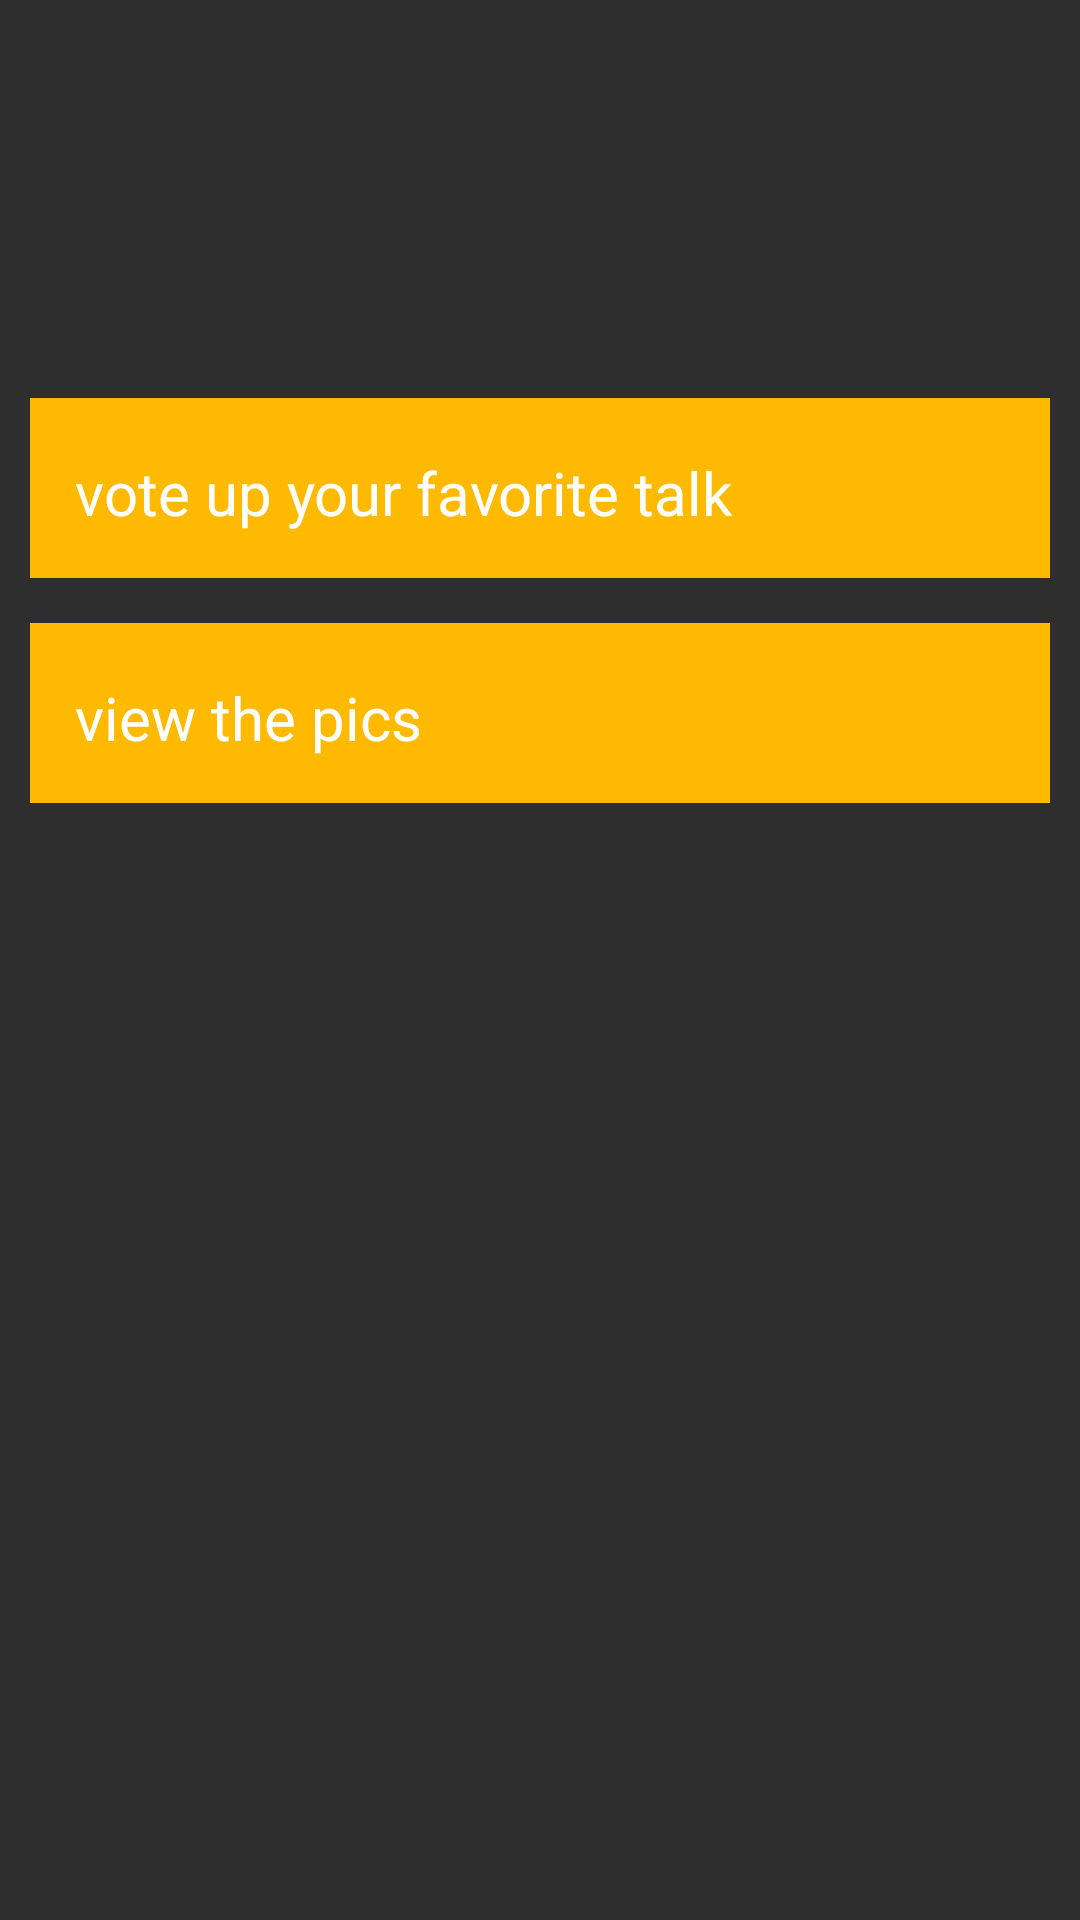

Layout XML and referenced resources for this Android screen:
<!-- AndroidManifest.xml: application theme AppTheme -->
<!-- res/layout/fragment_previous_event.xml -->
<?xml version="1.0" encoding="utf-8"?>
<ScrollView xmlns:android="http://schemas.android.com/apk/res/android"
            android:layout_width="match_parent"
            android:layout_height="match_parent"
            android:background="#FFF"
            android:fillViewport="true"
            android:scrollbars="none">

    <RelativeLayout
            android:layout_width="match_parent"
            android:layout_height="match_parent"
            android:background="@color/previous_events_bg_grey"
            android:padding="10dp">

        <RelativeLayout
                android:layout_width="fill_parent"
                android:layout_height="wrap_content"
                android:id="@+id/topTitleContainer"
                android:layout_alignParentTop="true">

            <TextView
                    android:layout_width="wrap_content"
                    android:layout_height="wrap_content"
                    android:id="@+id/topicText"
                    android:textSize="20sp"
                    android:textColor="@color/nn_dark_yellow"/>

        </RelativeLayout>

        <LinearLayout
                android:layout_width="fill_parent"
                android:layout_height="wrap_content"
                android:id="@+id/middleTitleContainer"
                android:layout_below="@+id/topTitleContainer"
                >

            <TextView
                    android:layout_width="wrap_content"
                    android:layout_height="wrap_content"
                    android:id="@+id/dateText"
                    android:textSize="28sp"
                    android:textColor="#fff"/>

            <TextView
                    android:layout_width="wrap_content"
                    android:layout_height="wrap_content"
                    android:id="@+id/dateSuffix"
                    android:textSize="18sp"
                    android:layout_marginLeft="2dp"
                    android:layout_gravity="start"
                    android:textColor="#fff"/>
        </LinearLayout>

        <LinearLayout
                android:layout_width="fill_parent"
                android:layout_height="wrap_content"
                android:id="@+id/bottomTitleContainer"
                android:layout_below="@+id/middleTitleContainer">

            <TextView
                    android:layout_width="wrap_content"
                    android:layout_height="wrap_content"
                    android:id="@+id/locationText"
                    android:textSize="20sp"
                    android:textColor="@color/grey"
                    android:textAllCaps="true"/>
        </LinearLayout>

        <TextView
                android:layout_width="wrap_content"
                android:layout_height="wrap_content"
                android:id="@+id/description"
                android:layout_below="@+id/bottomTitleContainer"
                android:textSize="12sp"/>

        <RelativeLayout
                android:layout_width="match_parent"
                android:layout_height="wrap_content"
                android:id="@+id/voteUpButton"
                android:clickable="true"
                android:layout_below="@+id/description"
                android:layout_marginTop="15dp"
                android:background="@color/nn_yellow"
                android:padding="15dp">

            <TextView
                    android:layout_width="match_parent"
                    android:layout_height="wrap_content"
                    android:duplicateParentState="true"
                    android:text="@string/vote_up"
                    android:id="@+id/voteUpText"
                    android:layout_marginTop="3dp"
                    android:textSize="20sp"
                    android:textColor="#fff"
                    android:layout_centerHorizontal="true"
                    android:autoText="false"/>
        </RelativeLayout>

        <RelativeLayout
                android:layout_width="match_parent"
                android:layout_height="wrap_content"
                android:id="@+id/viewPicsButton"
                android:clickable="true"
                android:layout_below="@+id/voteUpButton"
                android:layout_marginTop="15dp"
                android:background="@color/nn_yellow"
                android:padding="15dp">

            <TextView
                    android:layout_width="match_parent"
                    android:layout_height="wrap_content"
                    android:duplicateParentState="true"
                    android:text="@string/view_pics"
                    android:id="@+id/viewPicsText"
                    android:layout_marginTop="3dp"
                    android:textSize="20sp"
                    android:textColor="#fff"
                    android:layout_centerHorizontal="true"
                    android:autoText="false"/>
        </RelativeLayout>

    </RelativeLayout>
</ScrollView>
<!-- resources referenced by this layout -->
<resources>
  <color name="grey">#5b5b5b</color>
  <color name="nn_dark_yellow">#EA9A36</color>
  <color name="nn_yellow">#ffba00</color>
  <color name="previous_events_bg_grey">#2E2E2E</color>
  <string name="view_pics">view the pics</string>
  <string name="vote_up">vote up your favorite talk</string>
  <style name="AppTheme" parent="android:style/Theme.Translucent.NoTitleBar">
          
      </style>
</resources>
